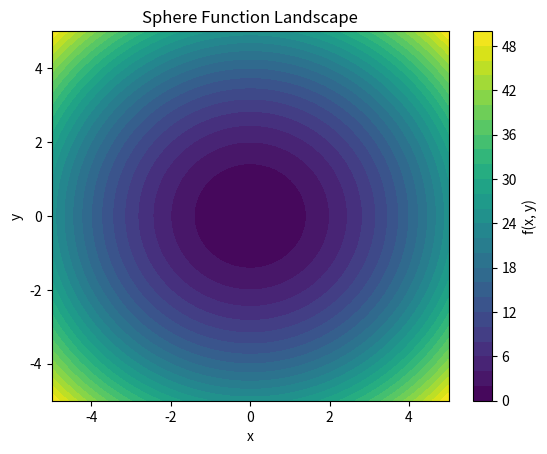
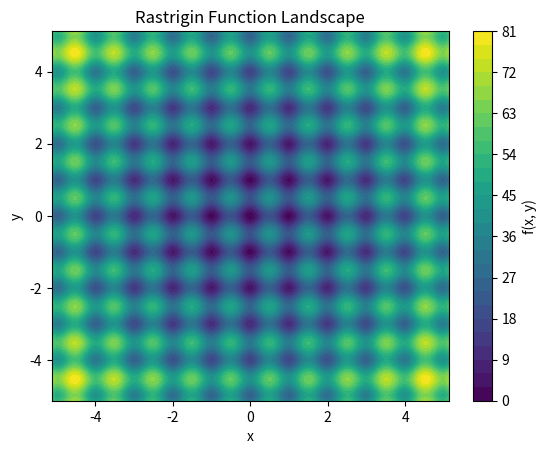
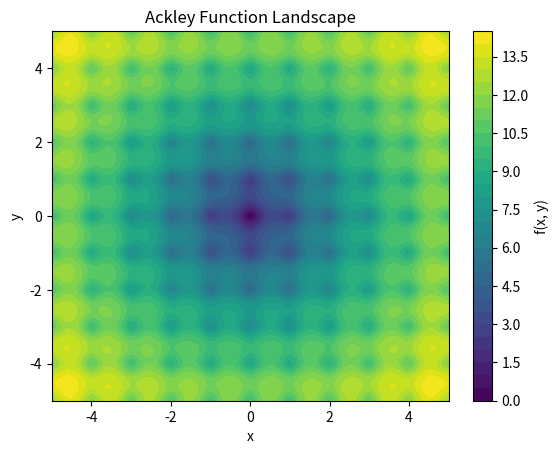
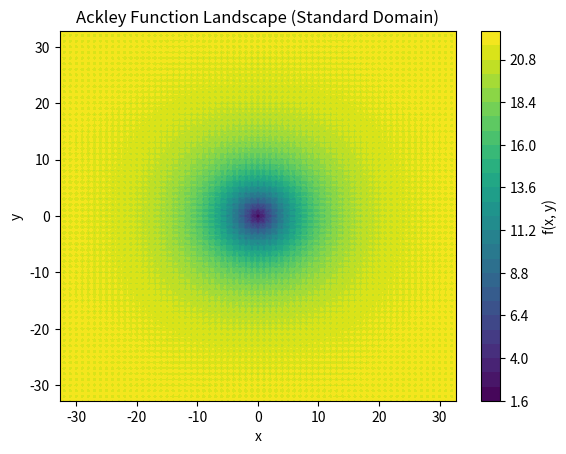

Recreate these plots in Python, in order.
# -*- coding: utf-8 -*-
"""swarmintelligence_lab1.ipynb

Automatically generated by Colab.

Original file is located at
    https://colab.research.google.com/drive/1SvwzgEO-CillRwlAOlQF46lzI3CJQ_xW
"""

import numpy as np
import matplotlib.pyplot as plt

def sphere(x, y):
    return x**2 + y**2

x = np.linspace(-5, 5, 200)
y = np.linspace(-5, 5, 200)
X, Y = np.meshgrid(x, y)
Z = sphere(X, Y)

plt.contourf(X, Y, Z, levels=30, cmap='viridis')
plt.colorbar(label='f(x, y)')
plt.title('Sphere Function Landscape')
plt.xlabel('x')
plt.ylabel('y')
plt.show()

def rastrigin(x, y):
    A = 10
    return 2*A + (x**2 - A*np.cos(2*np.pi*x)) \
                + (y**2 - A*np.cos(2*np.pi*y))

x = np.linspace(-5.12, 5.12, 200)
y = np.linspace(-5.12, 5.12, 200)
X, Y = np.meshgrid(x, y)
Z = rastrigin(X, Y)

plt.contourf(X, Y, Z, levels=30, cmap='viridis')
plt.colorbar(label='f(x, y)')
plt.title('Rastrigin Function Landscape')
plt.xlabel('x')
plt.ylabel('y')
plt.show()

def ackley(x, y):
    return (-20*np.exp(-0.2*np.sqrt(0.5*(x**2+y**2)))
            - np.exp(0.5*(np.cos(2*np.pi*x) + np.cos(2*np.pi*y)))
            + np.e + 20)

x = np.linspace(-5, 5, 200)
y = np.linspace(-5, 5, 200)
X, Y = np.meshgrid(x, y)
Z = ackley(X, Y)

plt.contourf(X, Y, Z, levels=30, cmap='viridis')
plt.colorbar(label='f(x, y)')
plt.title('Ackley Function Landscape')
plt.xlabel('x')
plt.ylabel('y')
plt.show()

def ackley(x, y):
    return (-20*np.exp(-0.2*np.sqrt(0.5*(x**2+y**2)))
            - np.exp(0.5*(np.cos(2*np.pi*x) + np.cos(2*np.pi*y)))
            + np.e + 20)

x = np.linspace(-32.768, 32.768, 200)
y = np.linspace(-32.768, 32.768, 200)
X, Y = np.meshgrid(x, y)
Z = ackley(X, Y)

plt.contourf(X, Y, Z, levels=30, cmap='viridis')
plt.colorbar(label='f(x, y)')
plt.title('Ackley Function Landscape (Standard Domain)')
plt.xlabel('x')
plt.ylabel('y')
plt.show()

import random

def random_search(func, bounds, iterations=1000):
    best_point = None
    best_score = float('inf')
    for i in range(iterations):
        x = random.uniform(bounds[0], bounds[1])
        y = random.uniform(bounds[0], bounds[1])
        score = func(x, y)
        if score < best_score:
            best_score = score
            best_point = (x, y)
    return best_point, best_score

best_point, best_score = random_search(sphere, (-5, 5))
print('Sphere -> Best point:', best_point, 'Best score:', best_score)

best_point, best_score = random_search(rastrigin, (-5.12, 5.12))
print('Rastrigin -> Best point:', best_point, 'Best score:', best_score)

best_point, best_score = random_search(ackley, (-5, 5))
print('Ackley -> Best point:', best_point, 'Best score:', best_score)
